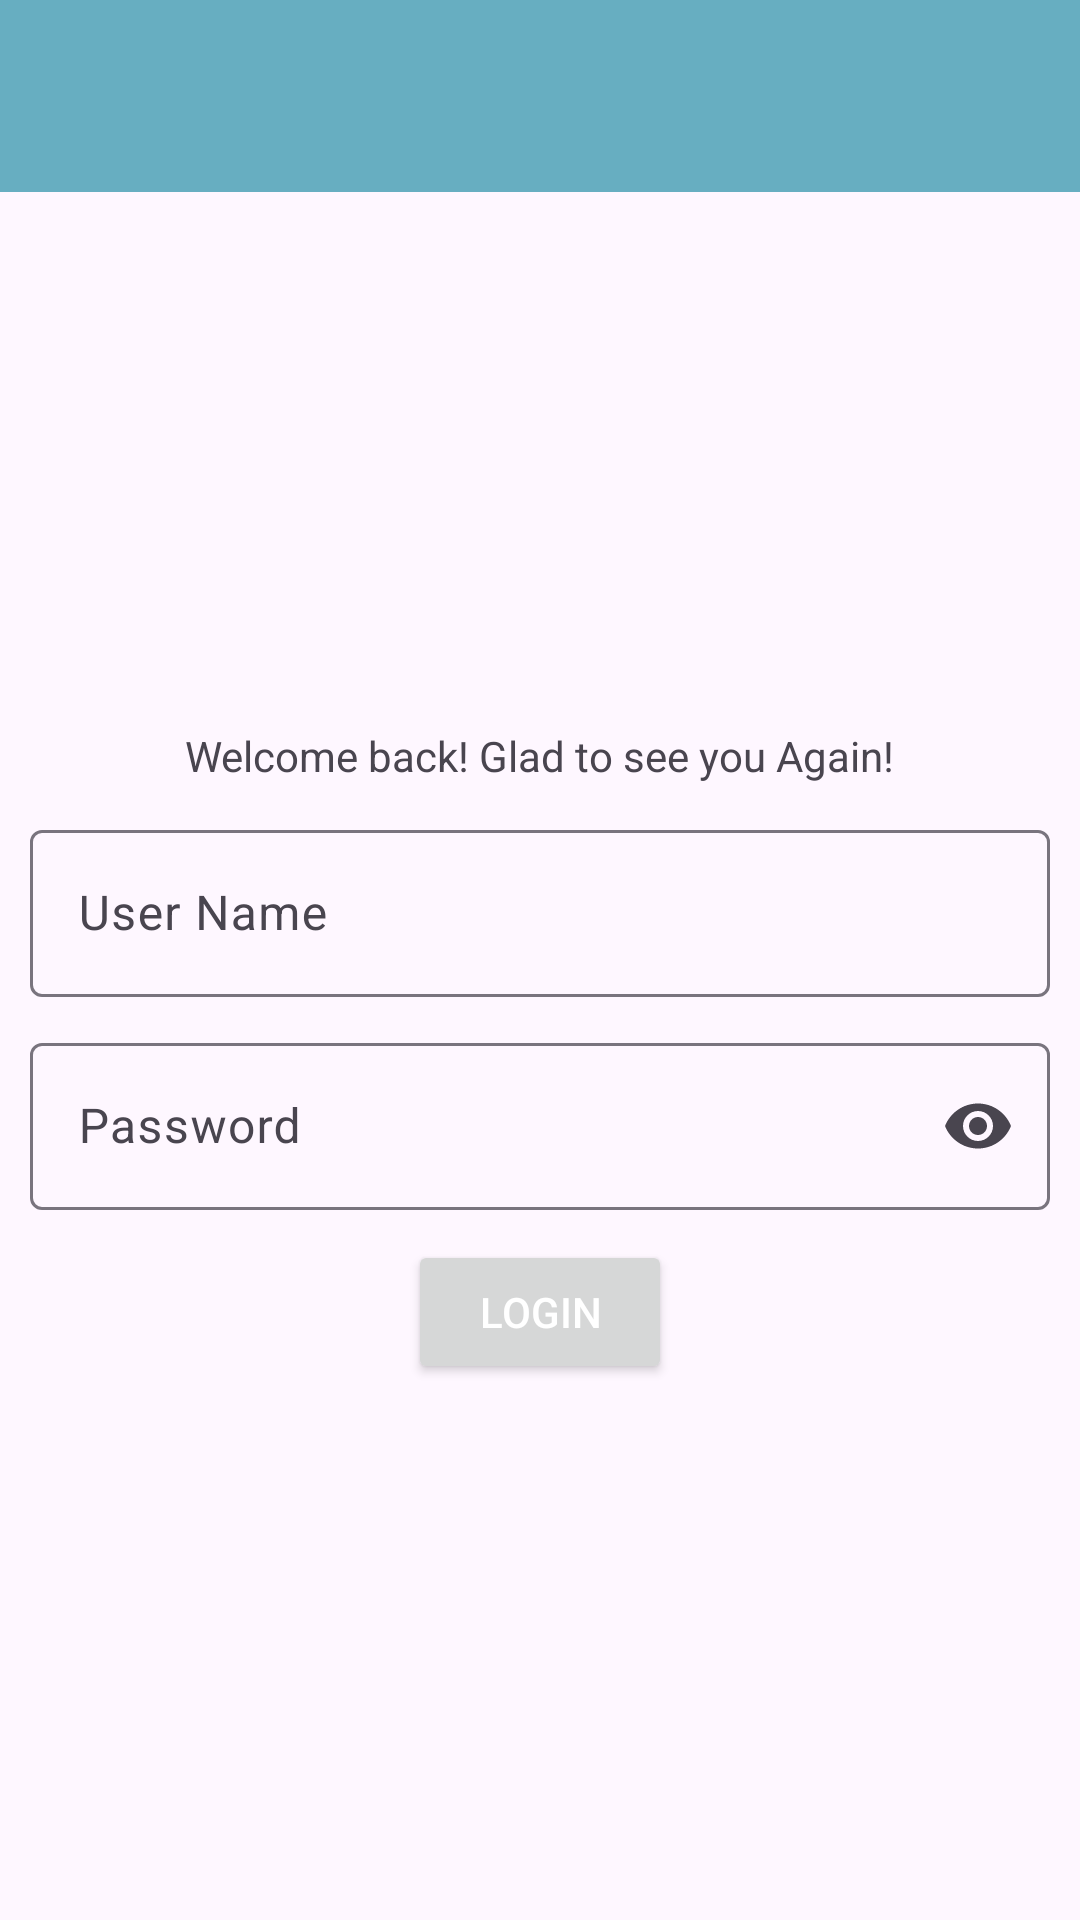

Here is an Android app screen rendered from its layout file. Give the layout XML and the strings, colors and styles it references.
<!-- AndroidManifest.xml: activity theme Theme.AutoClock -->
<!-- res/layout/activity_login.xml -->
<?xml version="1.0" encoding="utf-8"?>
<androidx.coordinatorlayout.widget.CoordinatorLayout xmlns:android="http://schemas.android.com/apk/res/android"
    xmlns:app="http://schemas.android.com/apk/res-auto"
    xmlns:tools="http://schemas.android.com/tools"
    android:layout_width="match_parent"
    android:layout_height="match_parent"
    android:fitsSystemWindows="true"
    tools:context=".ui.LoginActivity">

    <com.google.android.material.appbar.AppBarLayout
        android:layout_width="match_parent"
        android:layout_height="wrap_content"
        android:fitsSystemWindows="true"
        android:background="@color/shrine_pink_100">

        <com.google.android.material.appbar.MaterialToolbar
            android:id="@+id/toolbar"
            android:layout_width="match_parent"
            android:layout_height="?attr/actionBarSize" />

    </com.google.android.material.appbar.AppBarLayout>

    <include layout="@layout/content_login" />

</androidx.coordinatorlayout.widget.CoordinatorLayout>
<!-- res/layout/content_login.xml (included above) -->
<?xml version="1.0" encoding="utf-8"?>
<androidx.constraintlayout.widget.ConstraintLayout xmlns:android="http://schemas.android.com/apk/res/android"
    xmlns:app="http://schemas.android.com/apk/res-auto"
    android:layout_width="match_parent"
    android:layout_height="match_parent"
    app:layout_behavior="@string/appbar_scrolling_view_behavior">

   <LinearLayout
       android:layout_width="match_parent"
       android:layout_height="match_parent"
       android:orientation="vertical"
       android:gravity="center"
       android:layout_margin="5dp">

      <TextView
          android:layout_width="wrap_content"
          android:layout_height="wrap_content"
          android:text="@string/welcome"
          android:layout_margin="@dimen/margin_5"/>

      <com.google.android.material.textfield.TextInputLayout
          android:layout_width="match_parent"
          android:layout_height="wrap_content"
          android:hint="@string/userName"
          app:endIconMode="clear_text"
          android:layout_margin="@dimen/margin_5">

         <com.google.android.material.textfield.TextInputEditText
             android:id="@+id/mUserName"
             android:layout_width="match_parent"
             android:layout_height="wrap_content"
             android:inputType="text"/>

      </com.google.android.material.textfield.TextInputLayout>

      <com.google.android.material.textfield.TextInputLayout
          android:layout_width="match_parent"
          android:layout_height="wrap_content"
          android:hint="@string/password"
          app:endIconMode="password_toggle"
          android:layout_margin="@dimen/margin_5">

         <com.google.android.material.textfield.TextInputEditText
             android:id="@+id/mPassword"
             android:layout_width="match_parent"
             android:layout_height="wrap_content"
             android:inputType="textPassword"/>

      </com.google.android.material.textfield.TextInputLayout>

      <Button
          android:id="@+id/mLogin"
          android:layout_margin="@dimen/margin_5"
          android:layout_width="wrap_content"
          android:layout_height="wrap_content"
          android:text="@string/login"
          android:textColor="@color/white"/>

   </LinearLayout>
</androidx.constraintlayout.widget.ConstraintLayout>
<!-- resources referenced by this layout -->
<resources>
  <color name="shrine_pink_100">#67AEC1</color>
  <color name="white">#FFFFFFFF</color>
  <dimen name="margin_5">5dp</dimen>
  <string name="login">Login</string>
  <string name="password">Password</string>
  <string name="userName">User Name</string>
  <string name="welcome">Welcome back! Glad to see you Again!</string>
  <style name="Theme.AutoClock" parent="Theme.Material3.DayNight.NoActionBar">
          <item name="colorPrimary">@color/shrine_pink_100</item>
          <item name="colorPrimaryVariant">@color/shrine_pink_300</item>
          <item name="colorOnPrimary">@color/shrine_pink_900</item>
          <item name="android:statusBarColor">?attr/colorPrimaryVariant</item>
      </style>
  <color name="shrine_pink_300">#58ACC3</color>
  <color name="shrine_pink_900">#3FA4BF</color>
</resources>
